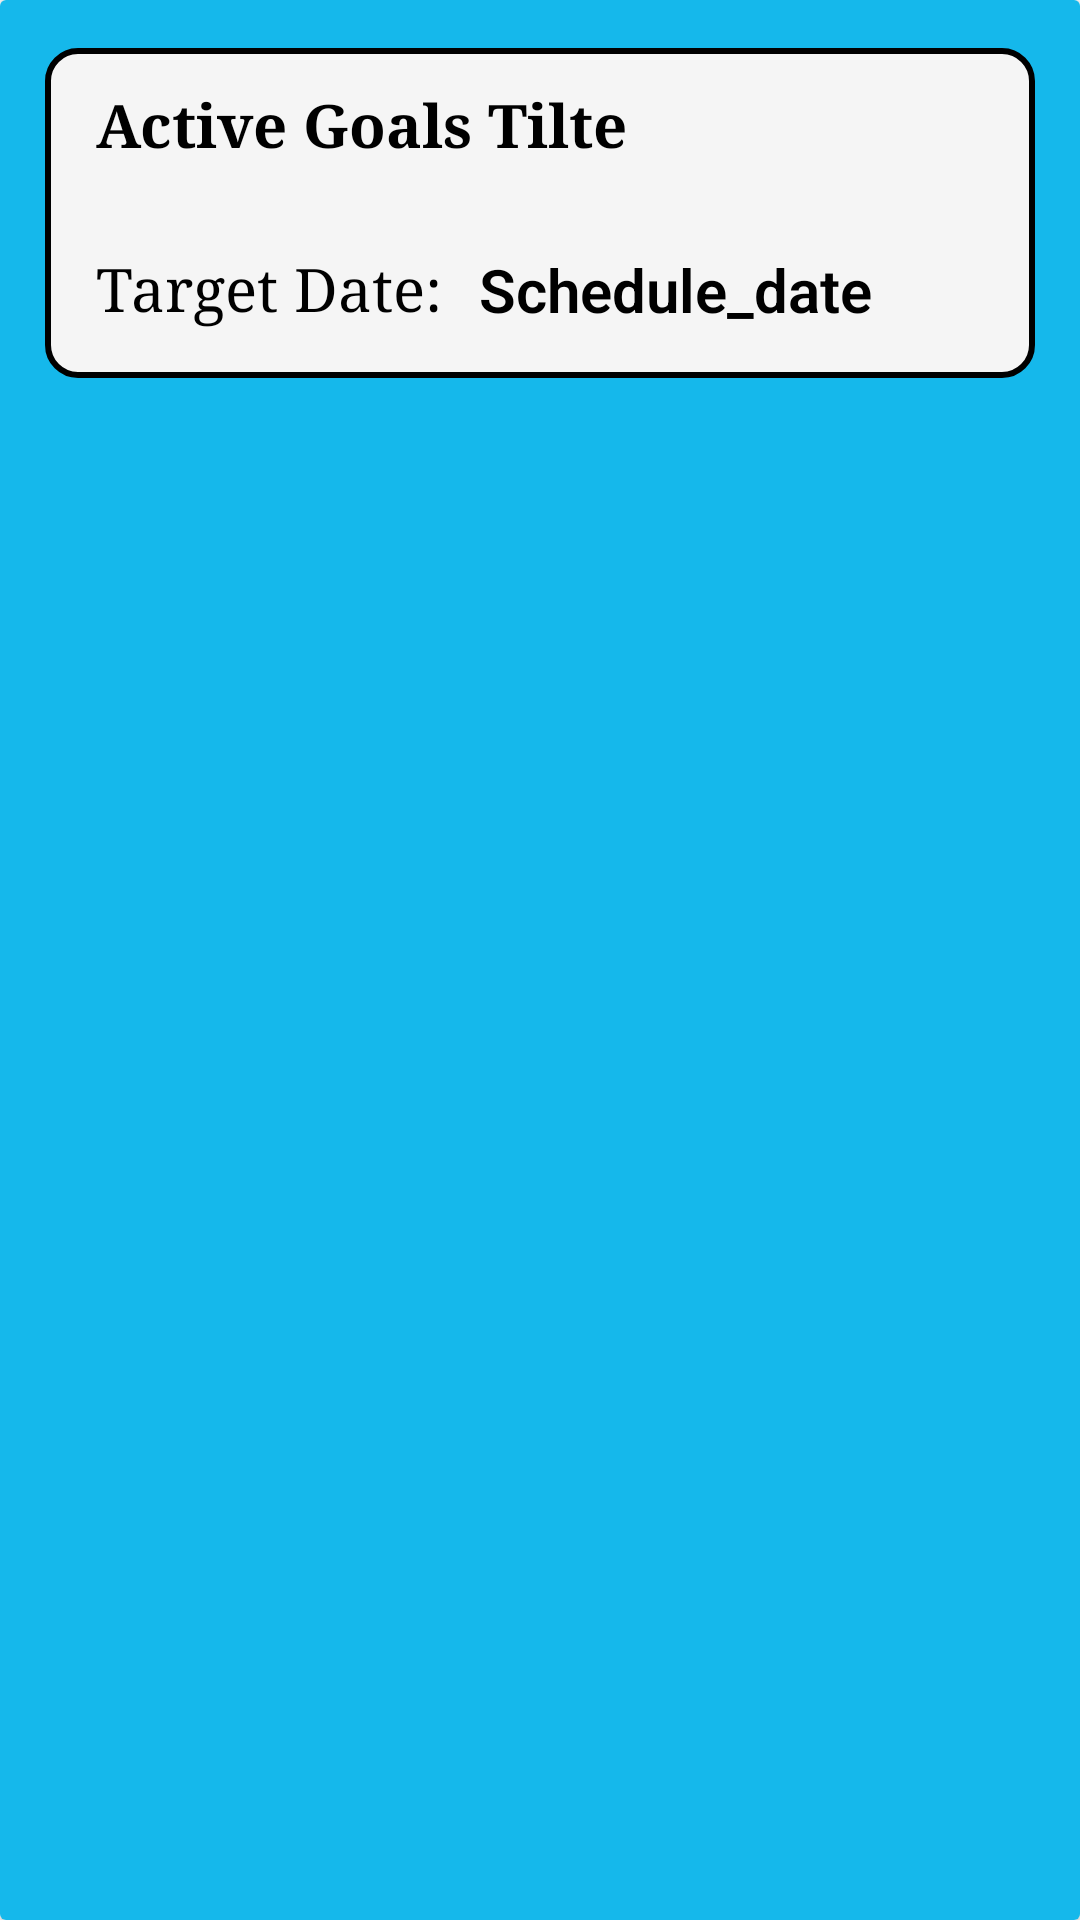

This screen was rendered from an Android layout file. Write that file and the resources it references.
<!-- AndroidManifest.xml: application theme Theme.FYPProject -->
<!-- res/layout/goals_view.xml -->
<?xml version="1.0" encoding="utf-8"?>
<androidx.cardview.widget.CardView xmlns:android="http://schemas.android.com/apk/res/android"
    xmlns:app="http://schemas.android.com/apk/res-auto"
    xmlns:tools="http://schemas.android.com/tools"
    android:id="@+id/card_view"
    android:layout_width="match_parent"
    android:layout_height="wrap_content"
    android:clickable="true"
    android:focusable="true">

    <RelativeLayout
        android:id="@+id/wrapper"
        android:layout_width="match_parent"
        android:layout_height="match_parent"
        android:background="#15b8eb"
        android:paddingBottom="10dp">

        <androidx.constraintlayout.widget.ConstraintLayout
            android:layout_width="match_parent"
            android:layout_height="match_parent">


            <TextView
                android:id="@+id/boxBackground"
                android:layout_width="0dp"
                android:layout_height="110dp"
                android:layout_marginStart="15dp"
                android:layout_marginTop="16dp"
                android:layout_marginEnd="15dp"
                android:background="@drawable/box"
                app:layout_constraintEnd_toEndOf="parent"
                app:layout_constraintHorizontal_bias="0.488"
                app:layout_constraintStart_toStartOf="parent"
                app:layout_constraintTop_toTopOf="parent" />

            <ImageView
                android:id="@+id/goal_image_CG"
                android:layout_width="51dp"
                android:layout_height="74dp"
                android:layout_marginTop="16dp"
                android:layout_marginEnd="36dp"
                android:src="@drawable/keyboard_arrow_right_icon"
                app:layout_constraintBottom_toBottomOf="@+id/boxBackground"
                app:layout_constraintEnd_toEndOf="parent"
                app:layout_constraintTop_toTopOf="parent"
                app:layout_constraintVertical_bias="0.581" />

            <TextView
                android:id="@+id/shcedule_date_title"
                android:layout_width="wrap_content"
                android:layout_height="wrap_content"
                android:layout_marginTop="4dp"
                android:fontFamily="serif"
                android:text="Target Date:"
                android:textColor="@android:color/black"
                android:textSize="20sp"
                app:layout_constraintEnd_toEndOf="@+id/goal_title"
                app:layout_constraintHorizontal_bias="0.0"
                app:layout_constraintStart_toStartOf="@+id/goal_title"
                app:layout_constraintTop_toBottomOf="@+id/goal_title" />

            <TextView
                android:id="@+id/target_date"
                android:layout_width="146dp"
                android:layout_height="27dp"
                android:layout_marginStart="12dp"
                android:fontFamily="sans-serif-light"
                android:text="Schedule_date"
                android:textColor="@android:color/black"
                android:textSize="20sp"
                android:textStyle="bold"
                app:layout_constraintBottom_toBottomOf="@+id/shcedule_date_title"
                app:layout_constraintStart_toEndOf="@+id/shcedule_date_title"
                app:layout_constraintTop_toTopOf="@+id/shcedule_date_title"
                app:layout_constraintVertical_bias="0.0" />

            <TextView
                android:id="@+id/goal_title"
                android:layout_width="265dp"
                android:layout_height="51dp"
                android:layout_marginStart="32dp"
                android:layout_marginTop="28dp"
                android:fontFamily="serif"
                android:text="Active Goals Tilte"
                android:textColor="@android:color/black"
                android:textSize="20sp"
                android:textStyle="bold"
                app:layout_constraintStart_toStartOf="parent"
                app:layout_constraintTop_toTopOf="parent" />

        </androidx.constraintlayout.widget.ConstraintLayout>


    </RelativeLayout>

</androidx.cardview.widget.CardView>
<!-- resources referenced by this layout -->
<resources>
  <!-- drawable box (drawable) -->
  <?xml version="1.0" encoding="utf-8"?>
  <selector xmlns:android="http://schemas.android.com/apk/res/android">
  <item>
      <shape android:shape="rectangle">
          <corners android:radius="10dp"/>
          <solid android:color="@color/whitegrey"/>
          <stroke android:width="2dp" android:color="@color/black"/>
  
      </shape>
  </item>
  </selector>
  <style name="Theme.FYPProject" parent="Theme.MaterialComponents.DayNight.NoActionBar">
          
          <item name="colorPrimary">@color/purple_500</item>
          <item name="colorPrimaryVariant">@color/purple_700</item>
          <item name="colorOnPrimary">@color/white</item>
          
          <item name="colorSecondary">@color/teal_200</item>
          <item name="colorSecondaryVariant">@color/teal_700</item>
          <item name="colorOnSecondary">@color/black</item>
          
          <item name="android:statusBarColor">?attr/colorPrimaryVariant</item>
          
      </style>
  <color name="whitegrey">#f5f5f5</color>
  <color name="black">#FF000000</color>
  <color name="purple_500">#FF6200EE</color>
  <color name="purple_700">#FF3700B3</color>
  <color name="white">#FFFFFFFF</color>
  <color name="teal_200">#FF03DAC5</color>
  <color name="teal_700">#FF018786</color>
</resources>
